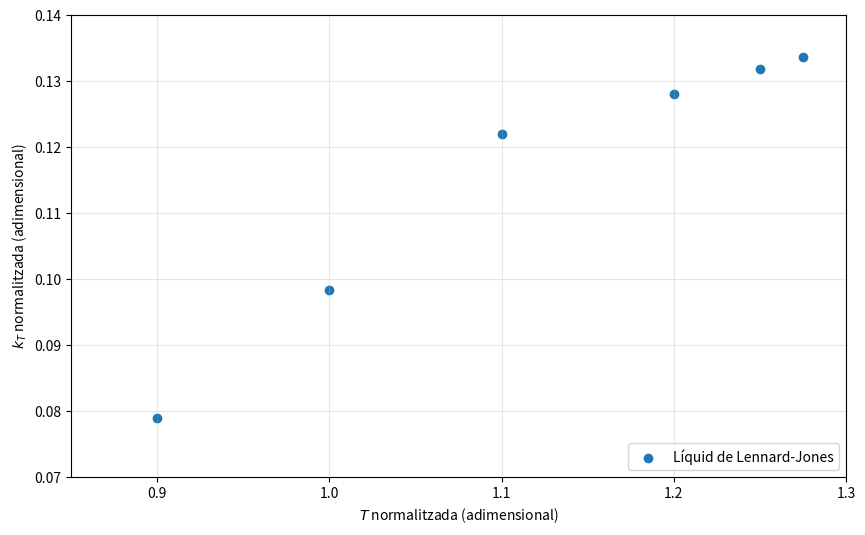

Python code for this plot: (Note: this script raises an exception after producing the figure.)
import matplotlib.pyplot as plt
import os

# 1. Definició de les dades de la nova imatge
x = [0.900, 1.000, 1.100, 1.200, 1.250, 1.275]
y_variable = [0.0789496, 0.09841019, 0.12198392, 0.12799133, 0.13181753, 0.13371857]

# 2. Creació de la gràfica
plt.figure(figsize=(10, 6))

# Pintem els punts blaus (variables)
plt.scatter(x, y_variable, color='#1f77b4', label='Líquid de Lennard-Jones')

# 3. Configuració d'eixos i títols
plt.xlabel('$T$ normalitzada (adimensional)')
plt.ylabel('$k_T$ normalitzada (adimensional)')
plt.grid(True, linestyle='-', alpha=0.3)
plt.legend(loc='lower right') # Canviat a la dreta-baix perquè no tapi els punts

# Ajustem els límits de la vista clònics a la teva imatge de Excel
plt.ylim(0.07, 0.14)
plt.xlim(0.85, 1.3)

# 4. Desa el gràfic a la carpeta 'Latex'
directori_actual = os.path.dirname(os.path.abspath(__file__)) 
directori_pare = os.path.dirname(directori_actual)            

# Guardem el fitxer amb un nom representatiu de la temperatura
ruta_final = os.path.join(directori_pare, 'Latex', 'kt_liquid.png')
plt.savefig(ruta_final)

# Mostrar per pantalla
print(f"Gràfic 'kt_liquid.png' generat i desat correctament a: {ruta_final}")
plt.show()
